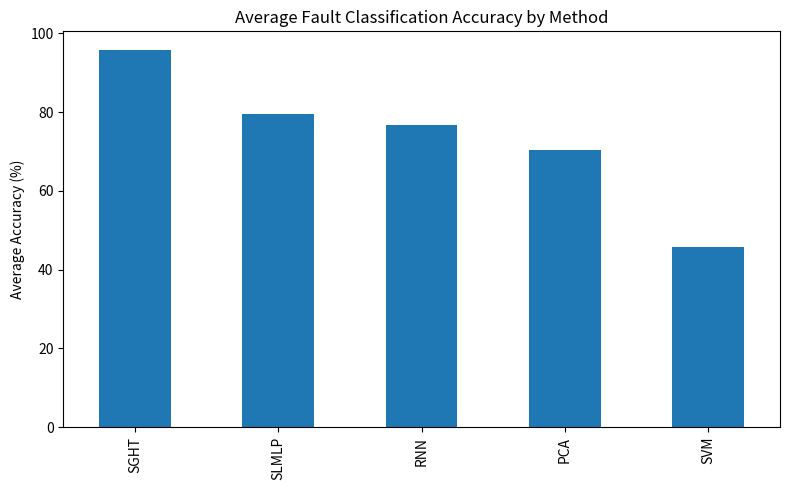
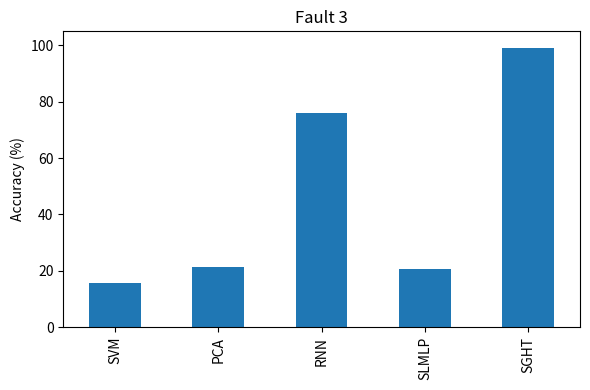
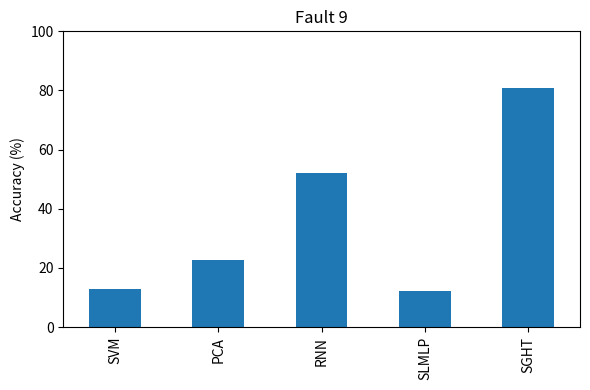
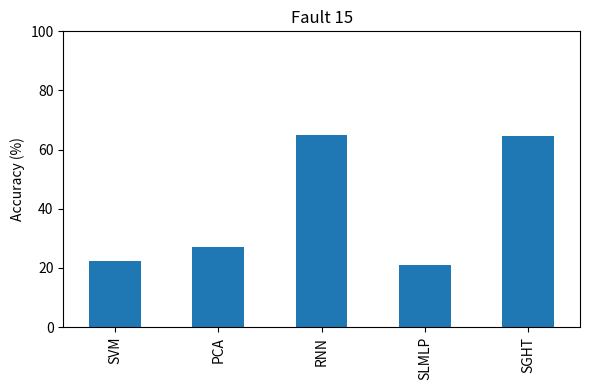
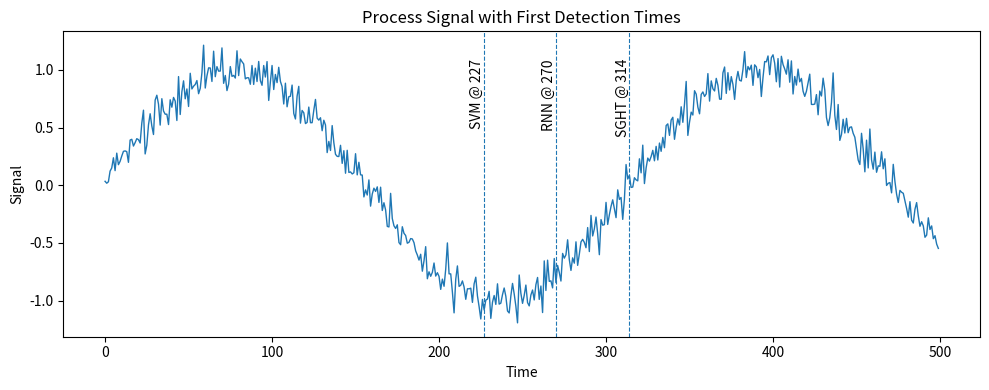

The script that saved these images, in order:
# make_figures.py
# ------------------------------------------------------------
# Generates:
#   figures/avg_accuracy_by_method.(png|pdf)
#   figures/fault_3_accuracy.(png|pdf)
#   figures/fault_9_accuracy.(png|pdf)
#   figures/fault_15_accuracy.(png|pdf)
#   figures/avg_f1_by_method.(png|pdf)          [if F1 provided]
#   figures/avg_fdr_by_method.(png|pdf)         [if FDR provided]
#   figures/time_series_detection_example.(png|pdf)
# ------------------------------------------------------------

import math
from pathlib import Path
import numpy as np
import pandas as pd
import matplotlib.pyplot as plt

OUT = Path("figures")
OUT.mkdir(parents=True, exist_ok=True)

# ====== DATA (from your manuscript’s accuracy table) =========================
faults = list(range(0, 21))

SVM   = [19.27, 88.43, 86.04, 15.72, 58.02, 64.79, 71.875, 88.13, 45.10, 12.92, 27.08, 14.89, 52.34, 35.10, 62.19, 22.19, 16.78, 53.65, 30.94, 51.25, 44.90]
PCA   = [19.69, 88.50, 89.06, 21.25, 81.35, 87.81, 89.58, 88.75, 83.96, 22.60, 76.97, 70.20, 87.08, 69.58, 88.22, 26.98, 73.65, 75.94, 73.54, 85.72, 79.69]
RNN   = [7.00,  100.0, 100.0, 76.00, 100.0, 100.0, 0.00,  100.0, 73.00, 52.00, 59.00, 98.00, 84.00, 73.00, 99.00, 65.00, 35.20, 98.00, 100.0, 100.0, 90.00]
SLMLP = [97.60, 96.37, 97.62, 20.62, 82.75, 96.00, 100.0, 100.0, 96.87, 12.12, 88.25, 73.50, 93.62, 72.25, 95.87, 21.12, 78.12, 80.25, 86.37, 96.12, 86.75]
SGHT  = [88.14, 97.54, 99.80, 99.05, 98.70, 98.40, 99.01, 98.35, 99.82, 80.87, 99.75, 98.67, 97.24, 95.80, 99.61, 64.50, 99.21, 99.84, 98.42, 98.75, 99.04]

methods = ["SVM", "PCA", "RNN", "SLMLP", "SGHT"]
df = pd.DataFrame({
    "fault": faults,
    "SVM": SVM, "PCA": PCA, "RNN": RNN, "SLMLP": SLMLP, "SGHT": SGHT
}).astype({"fault": "int64"})

# ====== 1) Average Accuracy by Method =======================================
avg_series = df[methods].mean(skipna=True).sort_values(ascending=False)

plt.figure(figsize=(8, 5))
avg_series.plot(kind="bar")
plt.ylabel("Average Accuracy (%)")
plt.title("Average Fault Classification Accuracy by Method")
plt.tight_layout()
plt.savefig(OUT / "avg_accuracy_by_method.png", dpi=300, bbox_inches="tight")
plt.savefig(OUT / "avg_accuracy_by_method.pdf", bbox_inches="tight")
plt.close()

# ====== 2) Separate plots for faults 3, 9, 15 ===============================
for fid in [3, 9, 15]:
    row = df.loc[df["fault"] == fid, methods].iloc[0].astype(float)
    ymax = float(np.nanmax(row.values))

    plt.figure(figsize=(6, 4))
    row.plot(kind="bar")
    plt.title(f"Fault {fid}")
    plt.ylabel("Accuracy (%)")
    plt.ylim(0, max(100.0, math.ceil(ymax / 5.0) * 5 + 5))
    plt.tight_layout()

    plt.savefig(OUT / f"fault_{fid}_accuracy.png", dpi=300, bbox_inches="tight")
    plt.savefig(OUT / f"fault_{fid}_accuracy.pdf", bbox_inches="tight")
    plt.close()

# ====== 3) OPTIONAL: F1 and FDR (fill arrays below, or leave as None) =======
# Example placeholders; replace with your real values if you have them.
F1 = None   # dict like {"SVM":[...21...], "PCA":[...], "RNN":[...], "SLMLP":[...], "SGHT":[...]}
FDR = None  # same structure

def plot_metric_average(metric_dict, metric_name, out_stub):
    if metric_dict is None:
        return
    dfm = pd.DataFrame({"fault": faults})
    for m in methods:
        if m in metric_dict and metric_dict[m] is not None:
            dfm[m] = metric_dict[m]
    avg = dfm[methods].mean(skipna=True).dropna().sort_values(ascending=False)
    if avg.empty:
        return
    plt.figure(figsize=(8, 5))
    avg.plot(kind="bar")
    plt.ylabel(metric_name)
    plt.title(f"Average {metric_name} by Method")
    plt.tight_layout()
    plt.savefig(OUT / f"{out_stub}.png", dpi=300, bbox_inches="tight")
    plt.savefig(OUT / f"{out_stub}.pdf", bbox_inches="tight")
    plt.close()

plot_metric_average(F1,  "F1-score",             "avg_f1_by_method")
plot_metric_average(FDR, "False Detection Rate", "avg_fdr_by_method")

# ====== 4) Time-series early-detection example ==============================
T = 500
t = np.arange(T)
x = np.sin(0.02 * t) + 0.1 * np.random.randn(T)  # replace with your real signal

# Replace with your *real* model anomaly scores/probabilities (length T)
scores = {
    "SVM":  np.clip(np.linspace(0, 1, T) + 0.1*np.random.randn(T), 0, 1),
    "RNN":  np.clip(np.linspace(0, 1, T)**1.5 + 0.1*np.random.randn(T), 0, 1),
    "SGHT": np.clip(np.linspace(0, 1, T)**2.0 + 0.1*np.random.randn(T), 0, 1),
}
threshold = 0.6

plt.figure(figsize=(10, 4))
plt.plot(t, x, linewidth=1.0)
plt.xlabel("Time")
plt.ylabel("Signal")
plt.title("Process Signal with First Detection Times")

ytop = float(np.nanmax(x)); ymin = float(np.nanmin(x))
ypos = ytop - 0.05 * (ytop - ymin)

for name, s in scores.items():
    idxs = np.where(s >= threshold)[0]
    if idxs.size > 0:
        idx = int(idxs[0])
        plt.axvline(idx, linestyle="--", linewidth=0.8)
        plt.text(idx, ypos, f"{name} @ {idx}", rotation=90, va="top", ha="right")

plt.tight_layout()
plt.savefig(OUT / "time_series_detection_example.png", dpi=300, bbox_inches="tight")
plt.savefig(OUT / "time_series_detection_example.pdf", bbox_inches="tight")
plt.close()

print("Saved figures to:", OUT.resolve())
